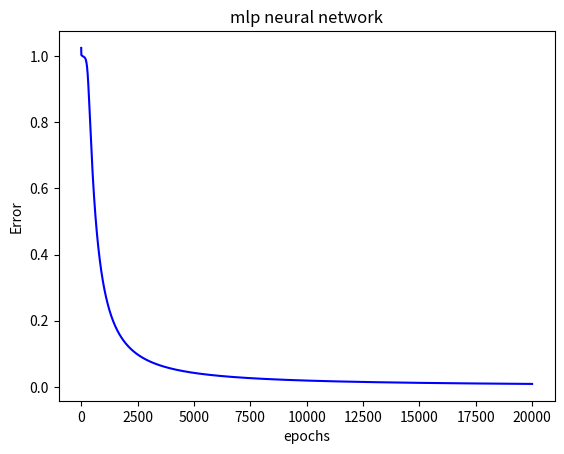

Python code for this plot:
# -*- coding: utf-8 -*-
"""
Created on Sun Apr 14 00:31:22 2019

[redacted]
"""
import numpy as np
import matplotlib.pyplot as plt
inputs=np.array([[1,1,0,0],[1,0,1,0]]).T
target=np.array([[0,1,1,0]]).T
epochs=20000
learningRate=1
weightInput=np.random.random((2,2))
weightOutput=np.random.random((2,1))
def sigmoid(inp,der=False):
    segx=1/(1+np.exp(-inp))
    if der==True:
        return inp*(1-inp)
    else:
        return segx
def backpropagation (error,output,weight):
    dz=np.multiply(sigmoid(output,der=True),error)
    bp=np.dot(dz,weight)
    return bp
def deltaweight(error,output,prelayer):
    
    dz=np.multiply(sigmoid(output,der=True),error)
    dw=np.dot(prelayer,dz)
    return dw
def feedforward(inputs,weightInput,weightOutput):
    outputLayer1=sigmoid(np.dot(inputs,weightInput))
    outputLayer2=sigmoid(np.dot(outputLayer1,weightOutput))
    return outputLayer1,outputLayer2

def error(outputs,target):
    er=(target-outputs)
    return er
y=np.empty(0)
for i in range(epochs):
    outputLayer1,outputLayer2=feedforward(inputs,weightInput,weightOutput)

    error1=error(outputLayer2,target)
    eer=np.power(error1,2)
    y=np.append(y,eer.sum())
    print(eer.sum())
    deltaWeightOutput=deltaweight(error1,outputLayer2,outputLayer1.T)
    weightOutput+=learningRate*deltaWeightOutput 
    deltaWeightInput=deltaweight(backpropagation(error1,outputLayer2,weightOutput.T),outputLayer1,inputs.T)
    
    weightInput+=learningRate*deltaWeightInput

plt.plot(np.arange(0,epochs,1),y,color='blue')
plt.ylabel("Error")
plt.xlabel("epochs")
plt.title("mlp neural network")
#plt.yticks([0.05],"the best error" )
def pri(inputs):
    global weightInput
    global weightOutput
    out1,out2=feedforward(inputs,weightInput,weightOutput)
    print (out2)
    
    
    


    

    
    
    

